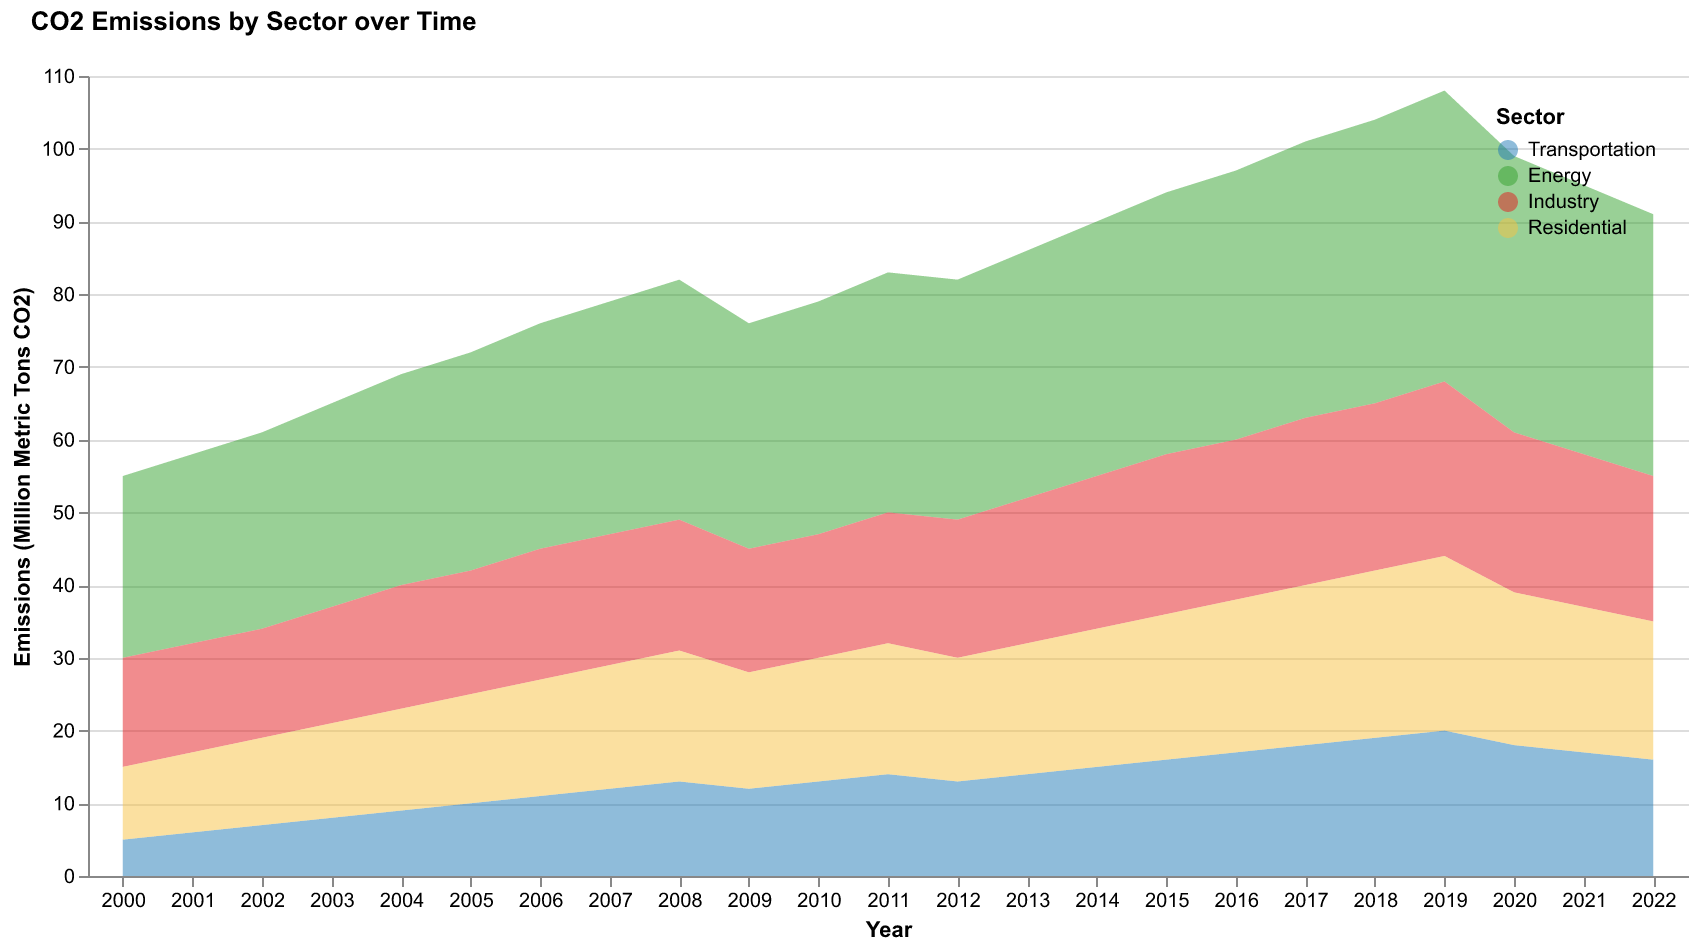

The file beside this chart, header and first rows:
Year, Transportation, Energy, Industry, Residential
2000, 5, 25, 15, 10
2001, 6, 26, 15, 11
2002, 7, 27, 15, 12
2003, 8, 28, 16, 13
2004, 9, 29, 17, 14
2005, 10, 30, 17, 15
2006, 11, 31, 18, 16
2007, 12, 32, 18, 17
2008, 13, 33, 18, 18
2009, 12, 31, 17, 16
2010, 13, 32, 17, 17
2011, 14, 33, 18, 18
2012, 13, 33, 19, 17
2013, 14, 34, 20, 18
2014, 15, 35, 21, 19
2015, 16, 36, 22, 20
2016, 17, 37, 22, 21
2017, 18, 38, 23, 22
2018, 19, 39, 23, 23
2019, 20, 40, 24, 24
2020, 18, 38, 22, 21
2021, 17, 37, 21, 20
2022, 16, 36, 20, 19
